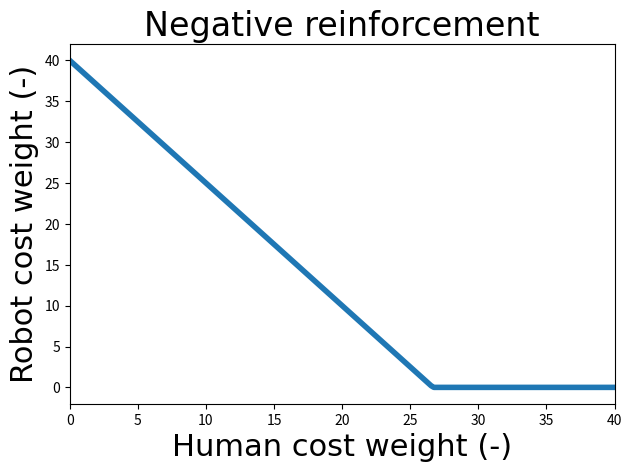
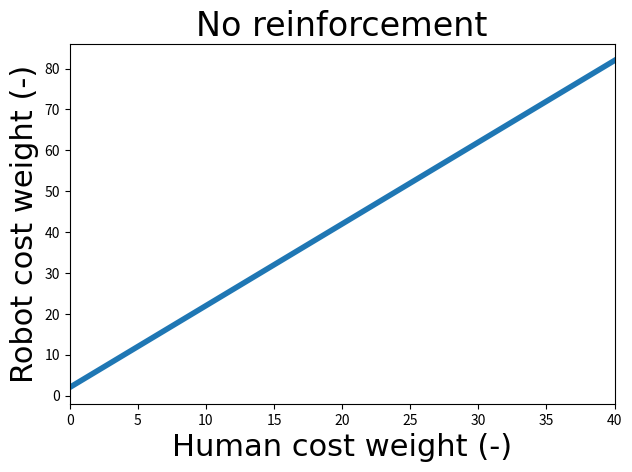
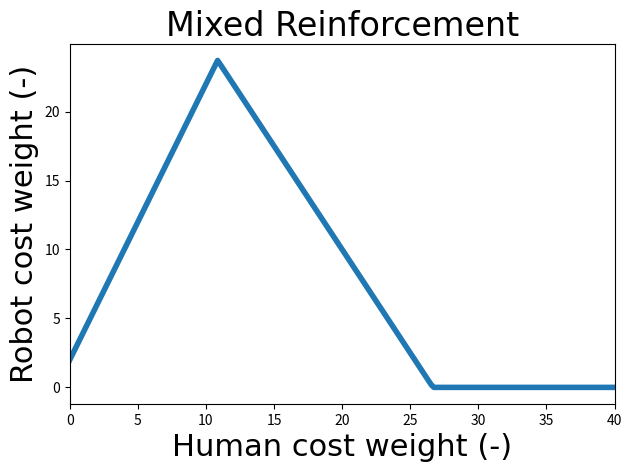
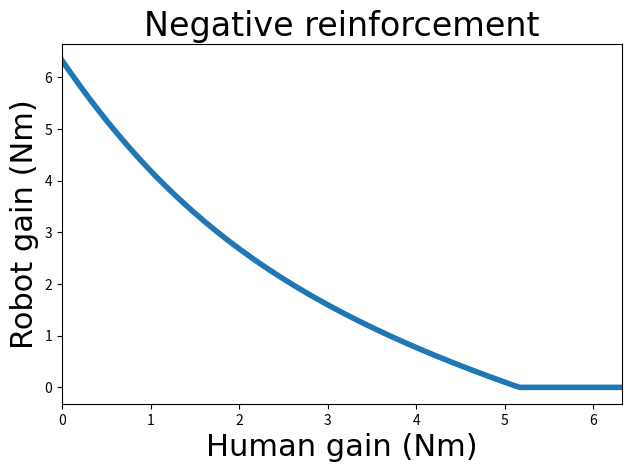
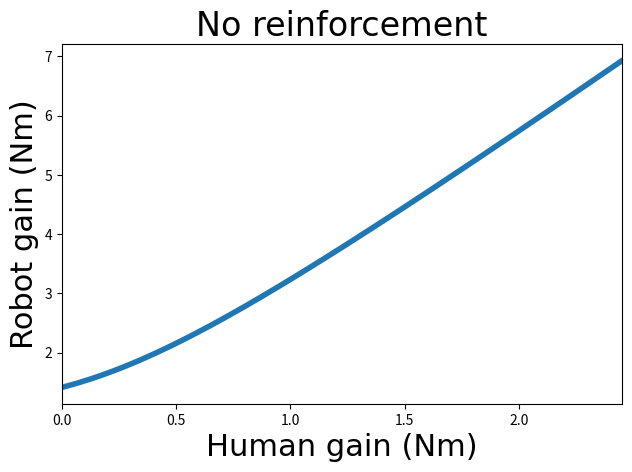
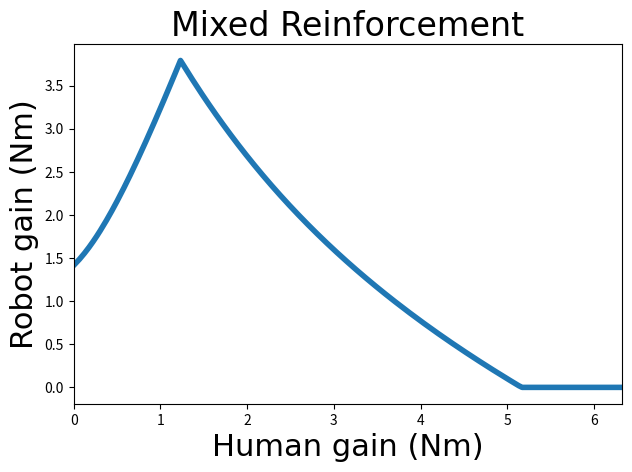
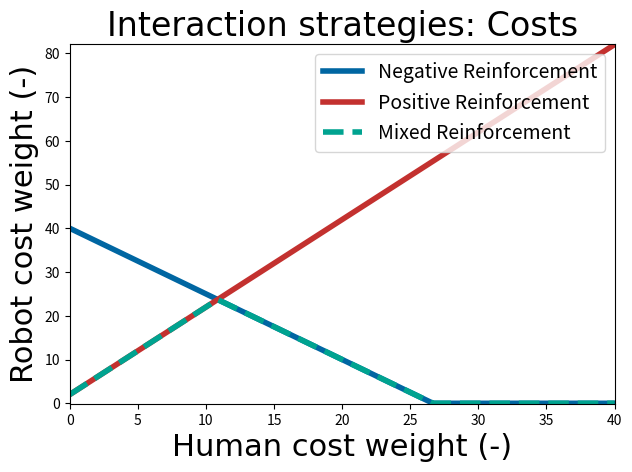
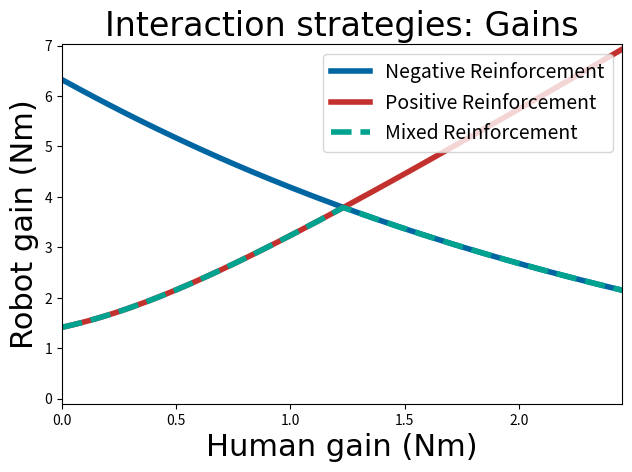
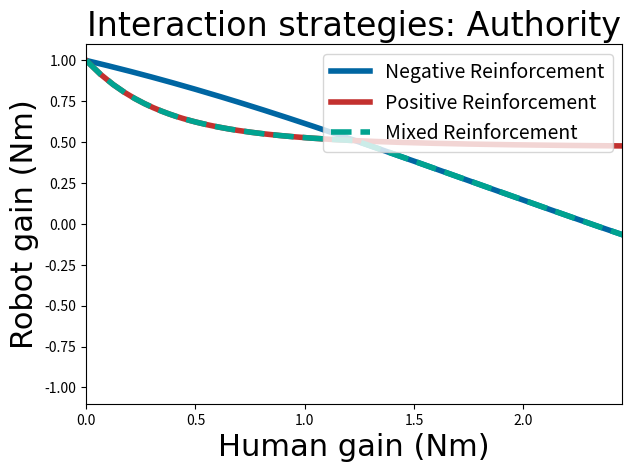

Recreate these plots in Python, in order.
import scipy.linalg as cp
import numpy as np
import matplotlib.pyplot as plt
from matplotlib.backends.backend_pdf import PdfPages


def save_all_figures():
    pp = PdfPages('strategy.pdf')
    figs = None
    if figs is None:
        figs = [plt.figure(n) for n in plt.get_fignums()]
    for fig in figs:
        fig.savefig(pp, format='pdf')
    pp.close()

def compute_gains(Qr, Qh, A, B):
    # Iterative procedure for calculating gains
    Lh = np.matmul(B.transpose(), cp.solve_continuous_are(A, B, Qh, 1))
    Lr = np.matmul(B.transpose(), cp.solve_continuous_are(A, B, Qr, 1))
    for i in range(10):
        Lh = np.matmul(B.transpose(), cp.solve_continuous_are(A - B * Lr, B, Qh, 1))
        Lr = np.matmul(B.transpose(), cp.solve_continuous_are(A - B * Lh, B, Qr, 1))
    C = (Lr[0, 0] - Lh[0, 0]) / (Lr[0, 0] + Lh[0, 0])
    return C, Lr, Lh

# Take 100 steps of possible gains and costs
n = 200  # steps
m = 3  # strategies

csfont = {'fontname': 'Georgia', 'size': 24}
hfont = {'fontname': 'Georgia', 'size': 22}
linewidth = 4

# Colors
tud_black = "#000000"
tud_blue = "#0066A2"
tud_red = "#c3312f"
tud_green = "#00A390"
tud_yellow = "#F1BE3E"
tud_orange = "#EB7245"
tud_lightblue = "#00B7D3"

# Compute possible costs from -100 to 100
q1h = np.linspace(0, 40, num=n)
Qh = np.zeros((n, 2, 2))
Qr1 = np.zeros((n, 2, 2))
Qr2 = np.zeros((n, 2, 2))
Qr3 = np.zeros((n, 2, 2))
Q0 = np.array([[0, 0], [0, 0]])
Lh1 = np.zeros((n, 2))
Lr1 = np.zeros((n, 2))
Lh2 = np.zeros((n, 2))
Lr2 = np.zeros((n, 2))
Lh3 = np.zeros((n, 2))
Lr3 = np.zeros((n, 2))
C1 = np.zeros(n)
C2 = np.zeros(n)
C3 = np.zeros(n)
Qh[:, 0, 0] = q1h

C = np.array([[40.0, 0], [0, 0.2]])

# Dynamics
Jw = 0.04914830792783059
Bw = 0.3  # Max = 0.5
Kw = 0.0  # Max = 2.5
A = np.array([[0, 1], [- Kw / Jw, - Bw / Jw]])
B = np.array([[0], [1 / Jw]])

for i in range(n):
    alpha = np.array([[0.05, 0], [0, 1.0]])
    gamma = np.array([[2.0, 0], [0, -1.0]])
    zeta = np.array([[1.5, 0], [0, 1.0]])

    if Qh[i, 0, 0] < 1/zeta[0, 0] * C[0, 0]:
        Qr1[i, :, :] = C - np.matmul(zeta, Qh[i, :, :])
    Qr2[i, :, :] = np.matmul(alpha, C) + np.matmul(gamma, Qh[i, :, :])
    if Qr1[i, 0, 0] > Qr2[i, 0, 0]:
        Qr3[i, :, :] = Qr2[i, :, :]
    else:
        Qr3[i, :, :] = Qr1[i, :, :]

    C1[i], Lr1[i, :], Lh1[i, :] = compute_gains(Qr1[i, :, :], Qh[i, :, :], A, B)
    C2[i], Lr2[i, :], Lh2[i, :] = compute_gains(Qr2[i, :, :], Qh[i, :, :], A, B)
    C3[i], Lr3[i, :], Lh3[i, :] = compute_gains(Qr3[i, :, :], Qh[i, :, :], A, B)

plt.figure()
plt.plot(Qh[:, 0, 0], Qr1[:, 0, 0], linewidth=linewidth)
plt.title("Negative reinforcement", csfont)
plt.xlabel('Human cost weight (-)', hfont)
plt.ylabel('Robot cost weight (-)', hfont)
# plt.legend(prop={"size": 14}, loc='upper right')
plt.xlim(Qh[0, 0, 0], Qh[-1, 0, 0])
plt.tight_layout(pad=1)

plt.figure()
plt.plot(Qh[:, 0, 0], Qr2[:, 0, 0], linewidth=linewidth)
plt.title("No reinforcement", csfont)
plt.xlabel('Human cost weight (-)', hfont)
plt.ylabel('Robot cost weight (-)', hfont)
# plt.legend(prop={"size": 14}, loc='upper right')
plt.xlim(Qh[0, 0, 0], Qh[-1, 0, 0])
plt.tight_layout(pad=1)

plt.figure()
plt.plot(Qh[:, 0, 0], Qr3[:, 0, 0], linewidth=linewidth)
plt.title("Mixed Reinforcement", csfont)
plt.xlabel('Human cost weight (-)', hfont)
plt.ylabel('Robot cost weight (-)', hfont)
# plt.legend(prop={"size": 14}, loc='upper right')
plt.xlim(Qh[0, 0, 0], Qh[-1, 0, 0])
plt.tight_layout(pad=1)

plt.figure()
plt.plot(Lh1[:, 0], Lr1[:, 0], linewidth=linewidth)
plt.title("Negative reinforcement", csfont)
plt.xlabel('Human gain (Nm)', hfont)
plt.ylabel('Robot gain (Nm)', hfont)
# plt.legend(prop={"size": 14}, loc='upper right')
plt.xlim(Lh1[0, 0], Lh1[-1, 0])
plt.tight_layout(pad=1)

plt.figure()
plt.plot(Lh2[:, 0], Lr2[:, 0], linewidth=linewidth)
plt.title("No reinforcement", csfont)
plt.xlabel('Human gain (Nm)', hfont)
plt.ylabel('Robot gain (Nm)', hfont)
# plt.legend(prop={"size": 14}, loc='upper right')
plt.xlim(Lh2[0, 0], Lh2[-1, 0])
plt.tight_layout(pad=1)

plt.figure()
plt.plot(Lh3[:, 0], Lr3[:, 0], linewidth=linewidth)
plt.title("Mixed Reinforcement", csfont)
plt.xlabel('Human gain (Nm)', hfont)
plt.ylabel('Robot gain (Nm)', hfont)
# plt.legend(prop={"size": 14}, loc='upper right')
plt.xlim(Lh3[0, 0], Lh3[-1, 0])
plt.tight_layout(pad=1)

plt.figure()
plt.plot(Qh[:, 0, 0], Qr1[:, 0, 0], tud_blue, linewidth=linewidth, label="Negative Reinforcement")
plt.plot(Qh[:, 0, 0], Qr2[:, 0, 0], tud_red, linewidth=linewidth, label="Positive Reinforcement")
plt.plot(Qh[:, 0, 0], Qr3[:, 0, 0], tud_green, linestyle='--', linewidth=linewidth, label="Mixed Reinforcement")
plt.title("Interaction strategies: Costs", csfont)
plt.xlabel('Human cost weight (-)', hfont)
plt.ylabel('Robot cost weight (-)', hfont)
plt.legend(prop={"size": 14}, loc='upper right')
xmin = min(Qh[:, 0, 0])
xmax = max(Qh[:, 0, 0])
ymin = min(min(Qr1[:, 0, 0]), min(Qr2[:, 0, 0]), min(Qr3[:, 0, 0])) - 0.1
ymax = max(max(Qr1[:, 0, 0]), max(Qr2[:, 0, 0]), max(Qr3[:, 0, 0])) + 0.1
plt.xlim(xmin, xmax)
plt.ylim(ymin, ymax)
plt.tight_layout(pad=1)

plt.figure()
plt.plot(Lh1[:, 0], Lr1[:, 0], tud_blue, linewidth=linewidth, label="Negative Reinforcement")
plt.plot(Lh2[:, 0], Lr2[:, 0], tud_red, linewidth=linewidth, label="Positive Reinforcement")
plt.plot(Lh3[:, 0], Lr3[:, 0], tud_green, linestyle='--', linewidth=linewidth, label="Mixed Reinforcement")
plt.title("Interaction strategies: Gains", csfont)
plt.xlabel('Human gain (Nm)', hfont)
plt.ylabel('Robot gain (Nm)', hfont)
plt.legend(prop={"size": 14}, loc='upper right')
xmin = min(min(Lh1[:, 0]), min(Lh2[:, 0]), min(Lh3[:, 0]))
xmax = min(max(Lh1[:, 0]), max(Lh2[:, 0]), max(Lh3[:, 0]))
ymin = min(min(Lr1[:, 0]), min(Lr2[:, 0]), min(Lr3[:, 0])) - 0.1
ymax = max(max(Lr1[:, 0]), max(Lr2[:, 0]), max(Lr3[:, 0])) + 0.1
plt.xlim(xmin, xmax)
plt.ylim(ymin, ymax)
plt.tight_layout(pad=1)

plt.figure()
plt.plot(Lh1[:, 0], C1, tud_blue, linewidth=linewidth, label="Negative Reinforcement")
plt.plot(Lh2[:, 0], C2, tud_red, linewidth=linewidth, label="Positive Reinforcement")
plt.plot(Lh3[:, 0], C3, tud_green, linestyle='--', linewidth=linewidth, label="Mixed Reinforcement")
plt.title("Interaction strategies: Authority", csfont)
plt.xlabel('Human gain (Nm)', hfont)
plt.ylabel('Robot gain (Nm)', hfont)
plt.legend(prop={"size": 14}, loc='upper right')
xmin = min(min(Lh1[:, 0]), min(Lh2[:, 0]), min(Lh3[:, 0]))
xmax = min(max(Lh1[:, 0]), max(Lh2[:, 0]), max(Lh3[:, 0]))
ymin = min(min(C1), min(C2), min(C3)) - 0.1
ymax = max(max(C1), max(C2), max(C3)) + 0.1
plt.xlim(xmin, xmax)
plt.ylim(ymin, ymax)
plt.tight_layout(pad=1)

save_all_figures()

plt.show()